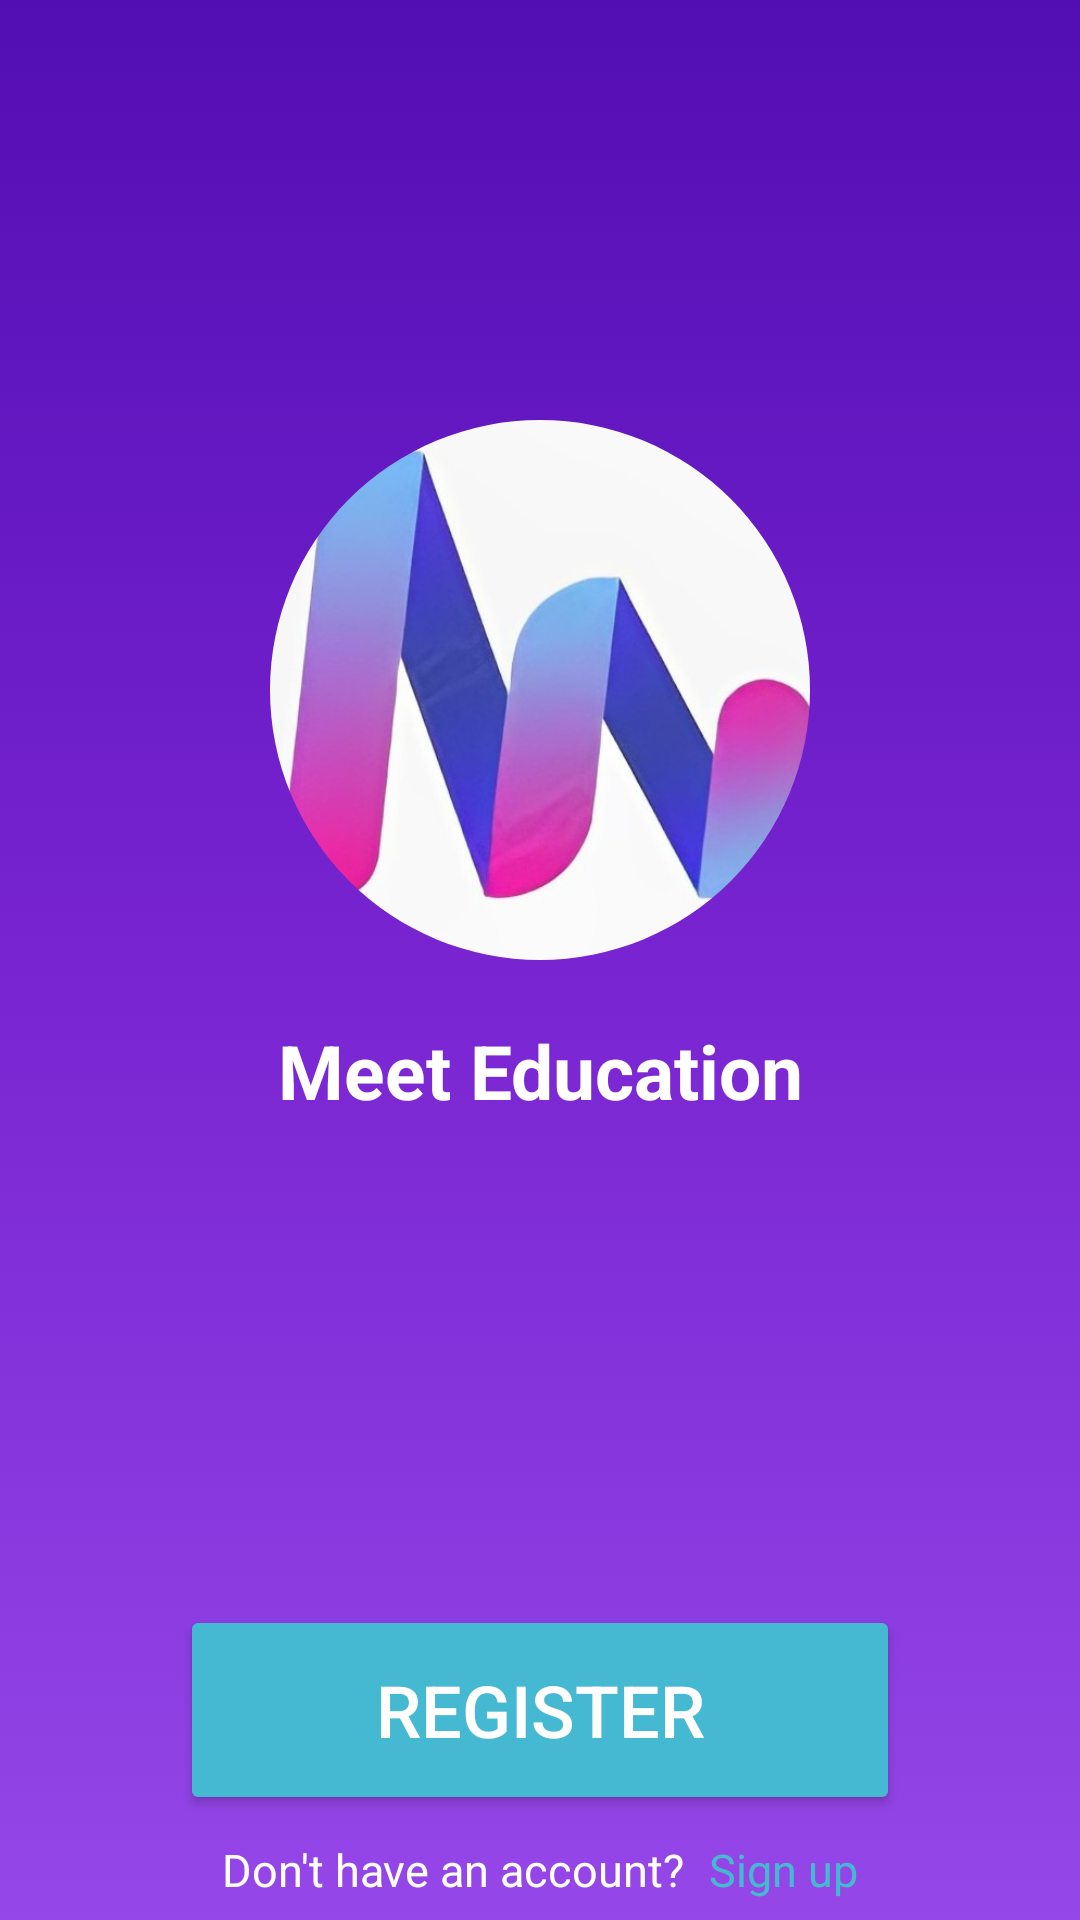

Reconstruct the res/layout file that produces this screen, plus the resources it refers to.
<!-- AndroidManifest.xml: application theme Theme.MeetEducation -->
<!-- res/layout/fragment_inicio.xml -->
<?xml version="1.0" encoding="utf-8"?>
<androidx.constraintlayout.widget.ConstraintLayout xmlns:android="http://schemas.android.com/apk/res/android"
    xmlns:tools="http://schemas.android.com/tools"
    xmlns:app="http://schemas.android.com/apk/res-auto"
    android:layout_width="match_parent"
    android:layout_height="match_parent"
    android:background="@drawable/fondo_degradado"
    tools:context=".InicioFragment">

    <com.google.android.material.imageview.ShapeableImageView
        android:id="@+id/logo"
        android:layout_width="180dp"
        android:layout_height="180dp"
        android:layout_marginTop="140dp"
        android:scaleType="centerCrop"
        app:layout_constraintEnd_toEndOf="parent"
        app:layout_constraintStart_toStartOf="parent"
        app:layout_constraintTop_toTopOf="parent"
        app:shapeAppearanceOverlay="@style/roundedImageViewRounded"
        app:srcCompat="@drawable/recortada" />

    <TextView
        android:id="@+id/nombreAplicacion"
        android:layout_width="wrap_content"
        android:layout_height="wrap_content"
        android:layout_marginTop="20dp"
        android:text="@string/nombreApp"
        android:textColor="@color/white"
        android:textSize="25sp"
        android:textStyle="bold"
        android:gravity="center"
        app:layout_constraintEnd_toEndOf="parent"
        app:layout_constraintStart_toStartOf="parent"
        app:layout_constraintTop_toBottomOf="@+id/logo" />

    <RelativeLayout
        android:id="@+id/relativeLayout"
        android:layout_width="match_parent"
        android:layout_height="match_parent"
        android:layout_marginTop="500dp"
        app:layout_constraintTop_toBottomOf="@+id/nombreAplicacion"
        app:layout_constraintBottom_toBottomOf="parent">

        <Button
            android:id="@+id/btn_login"
            android:layout_width="240dp"
            android:layout_height="70dp"
            android:backgroundTint="@color/blue_200"
            android:text="@string/register"
            android:textColor="@color/white"
            android:textSize="24sp"
            android:layout_centerInParent="true"
            app:cornerRadius="30dp" />

        <LinearLayout
            android:layout_width="wrap_content"
            android:layout_height="wrap_content"
            android:layout_below="@+id/btn_login"
            android:layout_centerInParent="true"
            android:gravity="center"
            android:orientation="horizontal"
            android:scrollbars="horizontal"
            android:paddingTop="8dp">

            <TextView
                android:layout_width="wrap_content"
                android:layout_height="wrap_content"
                android:text="@string/dont_have_account"
                android:textColor="@color/white"
                android:textSize="15sp"
                android:layout_marginEnd="8dp" />

            <TextView
                android:id="@+id/sign_up"
                android:layout_width="wrap_content"
                android:layout_height="wrap_content"
                android:text="@string/sign_up"
                android:textColor="@color/blue_200"
                android:textSize="15sp" />
        </LinearLayout>
    </RelativeLayout>
</androidx.constraintlayout.widget.ConstraintLayout>
<!-- resources referenced by this layout -->
<resources>
  <color name="blue_200">#46B9D2</color>
  <color name="white">#FFFFFFFF</color>
  <!-- drawable fondo_degradado (drawable) -->
  <?xml version="1.0" encoding="utf-8"?>
  <selector xmlns:android="http://schemas.android.com/apk/res/android">
  
      <item>
          <shape android:shape="rectangle">
              <gradient
                  android:startColor="@color/purple_dark"
                  android:centerColor="@color/purple_medium"
                  android:endColor="@color/purple_light"
                  android:type="linear"
                  android:gradientRadius="1000"
                  android:angle="200"
  
                  />
  
          </shape>
      </item>
  </selector>
  <!-- drawable recortada: jpeg bitmap (drawable, 25721 bytes) -->
  <string name="dont_have_account">Don\'t have an account?</string>
  <string name="nombreApp">Meet Education</string>
  <string name="register">Register</string>
  <string name="sign_up">Sign up</string>
  <style name="roundedImageViewRounded">
          <item name="cornerFamily">rounded</item>
          <item name="cornerSize">50%</item>
      </style>
  <style name="Theme.MeetEducation" parent="Base.Theme.MeetEducation" />
  <color name="purple_dark">#520EB3</color>
  <color name="purple_medium">#7824D1</color>
  <color name="purple_light">#9547E8</color>
  <style name="Base.Theme.MeetEducation" parent="Theme.Material3.DayNight.NoActionBar">
          
          
      </style>
</resources>
